Run: headless pygame with SDL's dummy video driver; simulated clock (each Clock.tick advances the game by its frame time, no real sleeping); random seed 0; keys injected as events and as key.get_pressed() state; no mouse input.
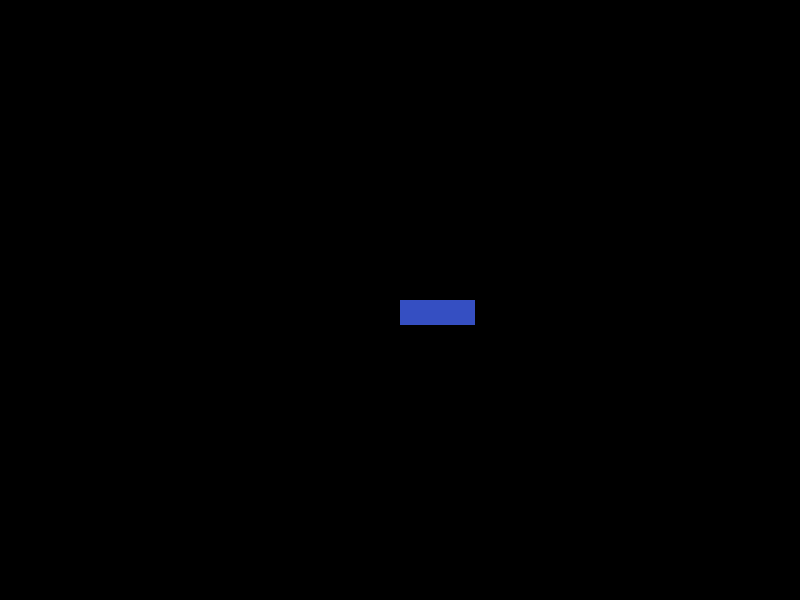
Frame 1 of 4 · flips 1–60 · no input
Frame 2 of 4 · flips 61–180 · tapped SPACE, RETURN · held RIGHT (→), D · screen unchanged from frame 1, image omitted
Frame 3 of 4 · flips 181–300 · held DOWN (↓), S · screen unchanged from frame 2, image omitted
Frame 4 of 4 · flips 301–420 · held LEFT (←), A, UP (↑), W · screen unchanged from frame 3, image omitted

The pygame program that drew these frames:

import pygame, sys

#Inicializo la pantalla
pygame.init

blanco = (255,255,255) ###COLORES
negro = (0,0,0)
azul = (53,79,194)
from pygame.locals import (
    K_UP,
    K_DOWN,
    K_LEFT,
    K_RIGHT,
    K_ESCAPE,                                       ####TECLAS DEL JUEGO####
    K_SPACE,
    KEYDOWN,
    QUIT,
)

pantalla_ancho = 800
pantalla_largo = 600

class Jugador(pygame.sprite.Sprite):
    def __init__(self):
        super(Jugador, self).__init__()
        self.superf = pygame.Surface((75, 25))
        self.superf.fill((azul))
        self.rect = self.superf.get_rect()
        #self.rect.topleft = (0, 0)          #SI LO QUIERO EN ARRIBA A LA IZQUIERDA PONER (0,0) y poner self.rect.topleft;
                                            #si arriba a la derecha poner (pantalla_ancho,0) y reemplazar topleft por topright;
                                            #si abajo a la izquierda (0, pantalla_larga) y cambiar topleft por bottomleft;
                                            #si abajo a la derecha (pantalla_ancho, pantalla_larga) y cambiar topleft por bottomright;      
                                    
Jugador = Jugador()

pantalla = pygame.display.set_mode([pantalla_ancho,pantalla_largo])  ###CONFIGURACION DE LA PANTALLA
pygame.display.set_caption("Proyecto")  #NOMBRE DE LA PANTALLA

pantalla.fill(negro)
"""
superficie = pygame.Surface((50,50))
superficie.fill((blanco))                             #rellena la pantalla de ese color

rectangulo_de_superficie = superficie.get_rect()   #RECTANGULO DEL OBJETO SUPERFICIE

#PARA OBTENER EL CENTRO DE LA PANTALLA PARA OTRO OBJETO, es calculo matematico noma

centro_superficie = (                                            SIRVE PARA OBTENER UN BLOQUE RANDOM EN EL MEDIO DE LA PANTALLA XD
    (pantalla_ancho-superficie.get_width())/2,
    (pantalla_largo-superficie.get_height())/2
)
pantalla.blit(superficie, centro_superficie)    #Para meter otra "pantalla" dentro de la anterior pantalla se usa blit
pygame.display.flip()                           # no se para que flip xd"""
x = True
while x:
    for event in pygame.event.get():
        if event.type == pygame.QUIT:           #para salir del juego presionando la x
            x = False
        if event.type == KEYDOWN:                  #detecta si se utilizo alguna tecla
            if event.key == K_ESCAPE:           #lo mismo pero con el escape
                x = False
    pantalla.blit(Jugador.superf, (pantalla_ancho/2, pantalla_largo/2))
    pygame.display.update()
